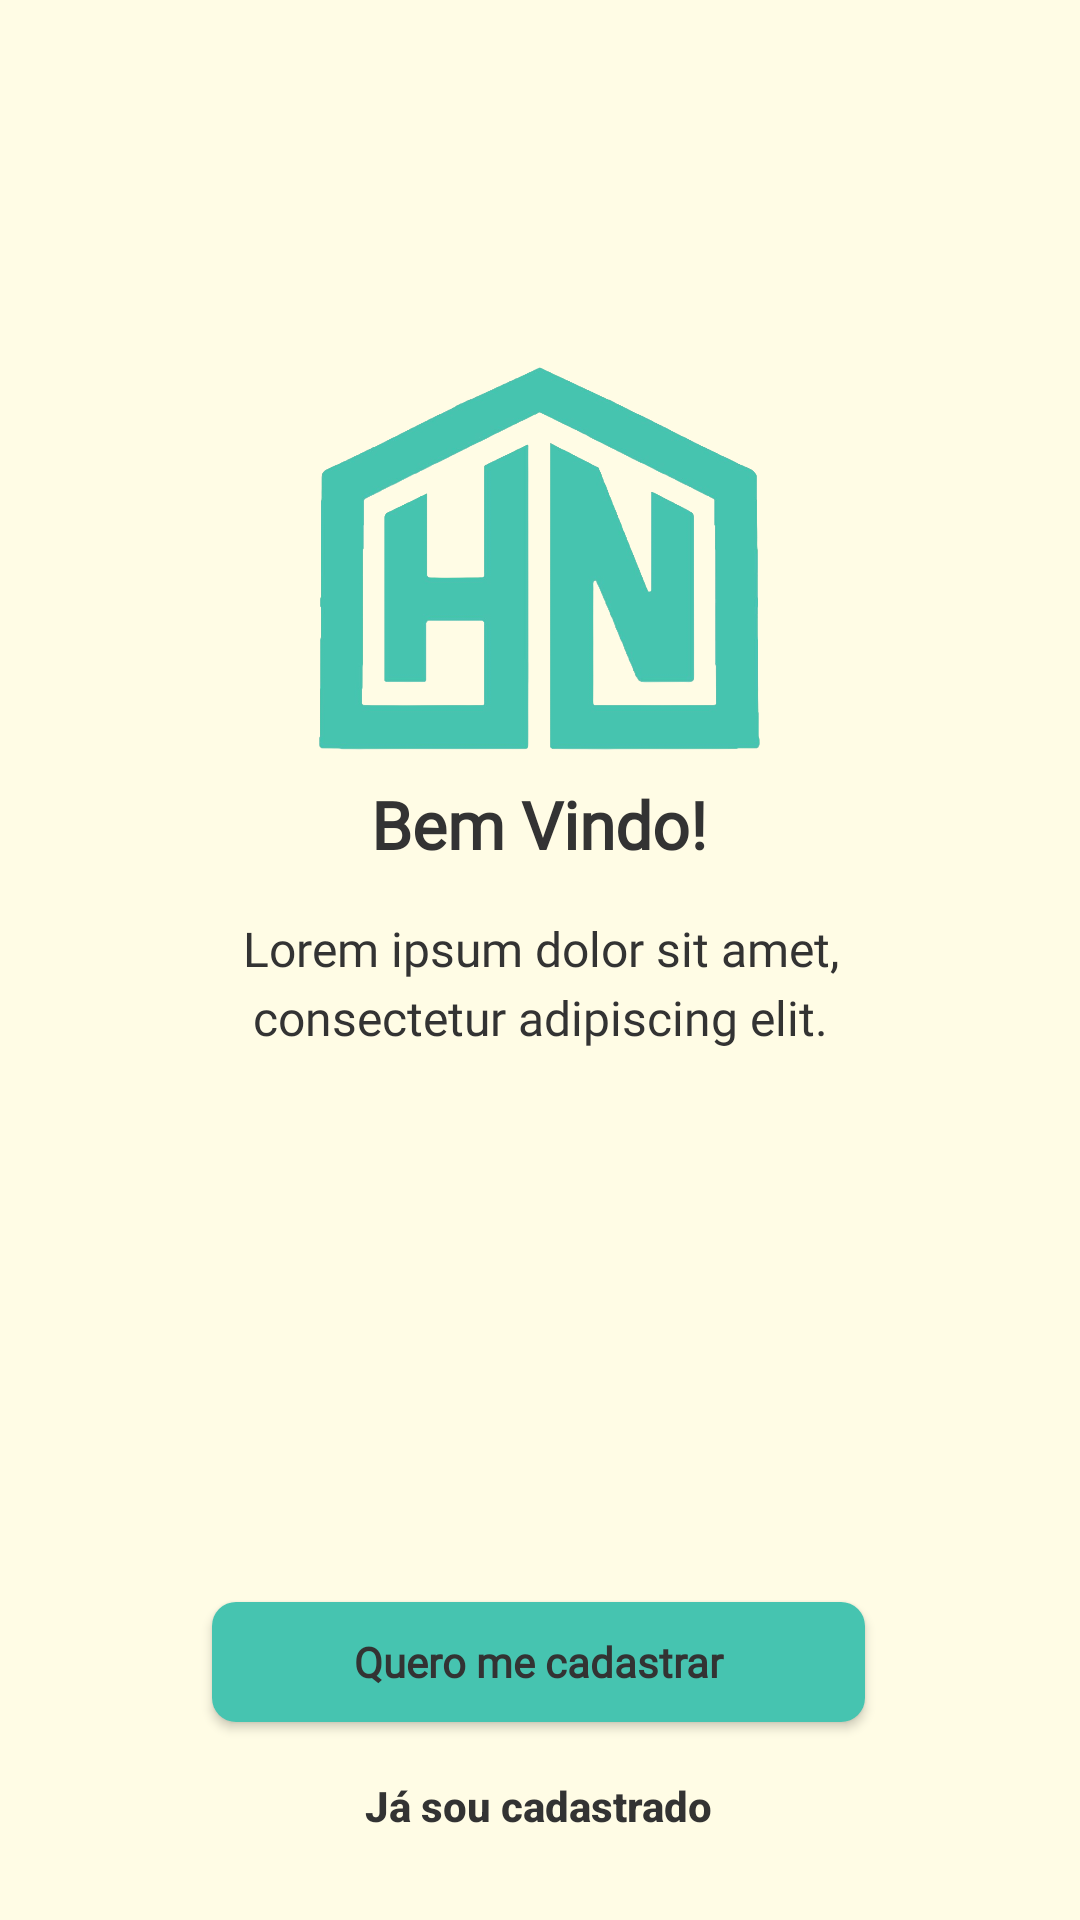

Reconstruct the res/layout file that produces this screen, plus the resources it refers to.
<!-- AndroidManifest.xml: application theme Theme.Hounorte -->
<!-- res/layout/activity_main.xml -->
<?xml version="1.0" encoding="utf-8"?>
<androidx.constraintlayout.widget.ConstraintLayout xmlns:android="http://schemas.android.com/apk/res/android"
    xmlns:app="http://schemas.android.com/apk/res-auto"
    xmlns:tools="http://schemas.android.com/tools"
    android:layout_width="match_parent"
    android:layout_height="match_parent"
    android:background="#FFFCE5"
    tools:context=".MainActivity">

    <ImageView
        android:id="@+id/imageView2"
        android:layout_width="148dp"
        android:layout_height="132dp"
        android:layout_marginTop="120dp"
        android:contentDescription="@string/logo_hounorte"
        android:src="@drawable/hounorte_green"
        app:layout_constraintEnd_toEndOf="parent"
        app:layout_constraintHorizontal_bias="0.498"
        app:layout_constraintStart_toStartOf="parent"
        app:layout_constraintTop_toTopOf="parent" />

    <TextView
        android:id="@+id/textView"
        android:layout_width="wrap_content"
        android:layout_height="wrap_content"
        android:layout_marginTop="8dp"
        android:text="@string/bem_vindo"
        android:fontFamily="@font/quicksand_bold"
        android:textColor="#333333"
        android:textSize="22sp"
        android:textStyle="bold"
        app:layout_constraintEnd_toEndOf="parent"
        app:layout_constraintHorizontal_bias="0.498"
        app:layout_constraintStart_toStartOf="parent"
        app:layout_constraintTop_toBottomOf="@+id/imageView2"/>

    <TextView
        android:id="@+id/textView2"
        android:layout_width="259dp"
        android:layout_height="wrap_content"
        android:layout_marginTop="16dp"
        android:lineSpacingExtra="4dp"
        android:fontFamily="@font/quicksand"
        android:text="@string/lorem_ipsum"
        android:textAlignment="center"
        android:textColor="#333333"
        android:textSize="16sp"
        android:textStyle="normal"
        app:layout_constraintEnd_toEndOf="parent"
        app:layout_constraintStart_toStartOf="parent"
        app:layout_constraintTop_toBottomOf="@+id/textView" />


    <androidx.appcompat.widget.AppCompatButton
        android:id="@+id/btn_me_cadastrar"
        android:layout_width="217.66dp"
        android:layout_height="40dp"
        android:layout_marginTop="184dp"
        android:background="@drawable/bg_btn_cadastrar"
        android:elevation="10dp"
        android:padding="10dp"
        android:text="@string/me_cadastrar"
        android:fontFamily="@font/quicksand_bold"
        android:textAllCaps="false"
        android:textColor="#333333"
        android:textStyle="bold"
        app:cornerRadius="8dp"
        app:layout_constraintEnd_toEndOf="parent"
        app:layout_constraintHorizontal_bias="0.497"
        app:layout_constraintStart_toStartOf="parent"
        app:layout_constraintTop_toBottomOf="@+id/textView2" />

    <androidx.appcompat.widget.AppCompatButton
        android:id="@+id/btn_sou_cadastrado"
        android:layout_width="217.66dp"
        android:layout_height="40dp"
        android:layout_marginTop="8dp"
        android:background="@drawable/bg_btn_cadastrado"
        android:text="@string/sou_cadastrado"
        android:textAllCaps="false"
        android:textColor="#333333"
        android:textStyle="bold"
        app:cornerRadius="8dp"
        android:elevation="10dp"
        android:padding="10dp"
        app:layout_constraintEnd_toEndOf="parent"
        app:layout_constraintHorizontal_bias="0.497"
        app:layout_constraintStart_toStartOf="parent"
        app:layout_constraintTop_toBottomOf="@+id/btn_me_cadastrar" />


</androidx.constraintlayout.widget.ConstraintLayout>
<!-- resources referenced by this layout -->
<resources>
  <!-- drawable bg_btn_cadastrado (drawable) -->
  <?xml version="1.0" encoding="utf-8"?>
  <shape
      android:shape="rectangle"
      xmlns:android="http://schemas.android.com/apk/res/android"
      >
  
      <solid
          android:color="#00FFFFFF"
          />
      <corners
          android:radius="8dp"
          />
  </shape>
  <!-- drawable bg_btn_cadastrar (drawable) -->
  <?xml version="1.0" encoding="utf-8"?>
  <shape
      android:shape="rectangle"
      xmlns:android="http://schemas.android.com/apk/res/android"
      >
  
      <solid
          android:color="#46C4B0"
          />
      <corners
          android:radius="8dp"
          />
  
  </shape>
  <!-- drawable hounorte_green: png bitmap (drawable, 163117 bytes) -->
  <string name="bem_vindo">Bem Vindo!</string>
  <string name="logo_hounorte">Logo Hounorte</string>
  <string name="lorem_ipsum">Lorem ipsum dolor sit amet, consectetur adipiscing elit.</string>
  <string name="me_cadastrar">Quero me cadastrar</string>
  <string name="sou_cadastrado">Já sou cadastrado</string>
  <style name="Theme.Hounorte" parent="Theme.MaterialComponents.DayNight.NoActionBar">
          
          <item name="colorPrimary">@color/black</item>
          <item name="colorPrimaryVariant">@color/black</item>
          <item name="colorOnPrimary">@color/white</item>
          
          <item name="colorSecondary">@color/teal_200</item>
          <item name="colorSecondaryVariant">@color/teal_700</item>
          <item name="colorOnSecondary">@color/black</item>
          
          <item name="android:statusBarColor">?attr/colorPrimaryVariant</item>
          
      </style>
  <color name="black">#FF000000</color>
  <color name="white">#FFFFFFFF</color>
  <color name="teal_200">#FF03DAC5</color>
  <color name="teal_700">#FF018786</color>
</resources>
